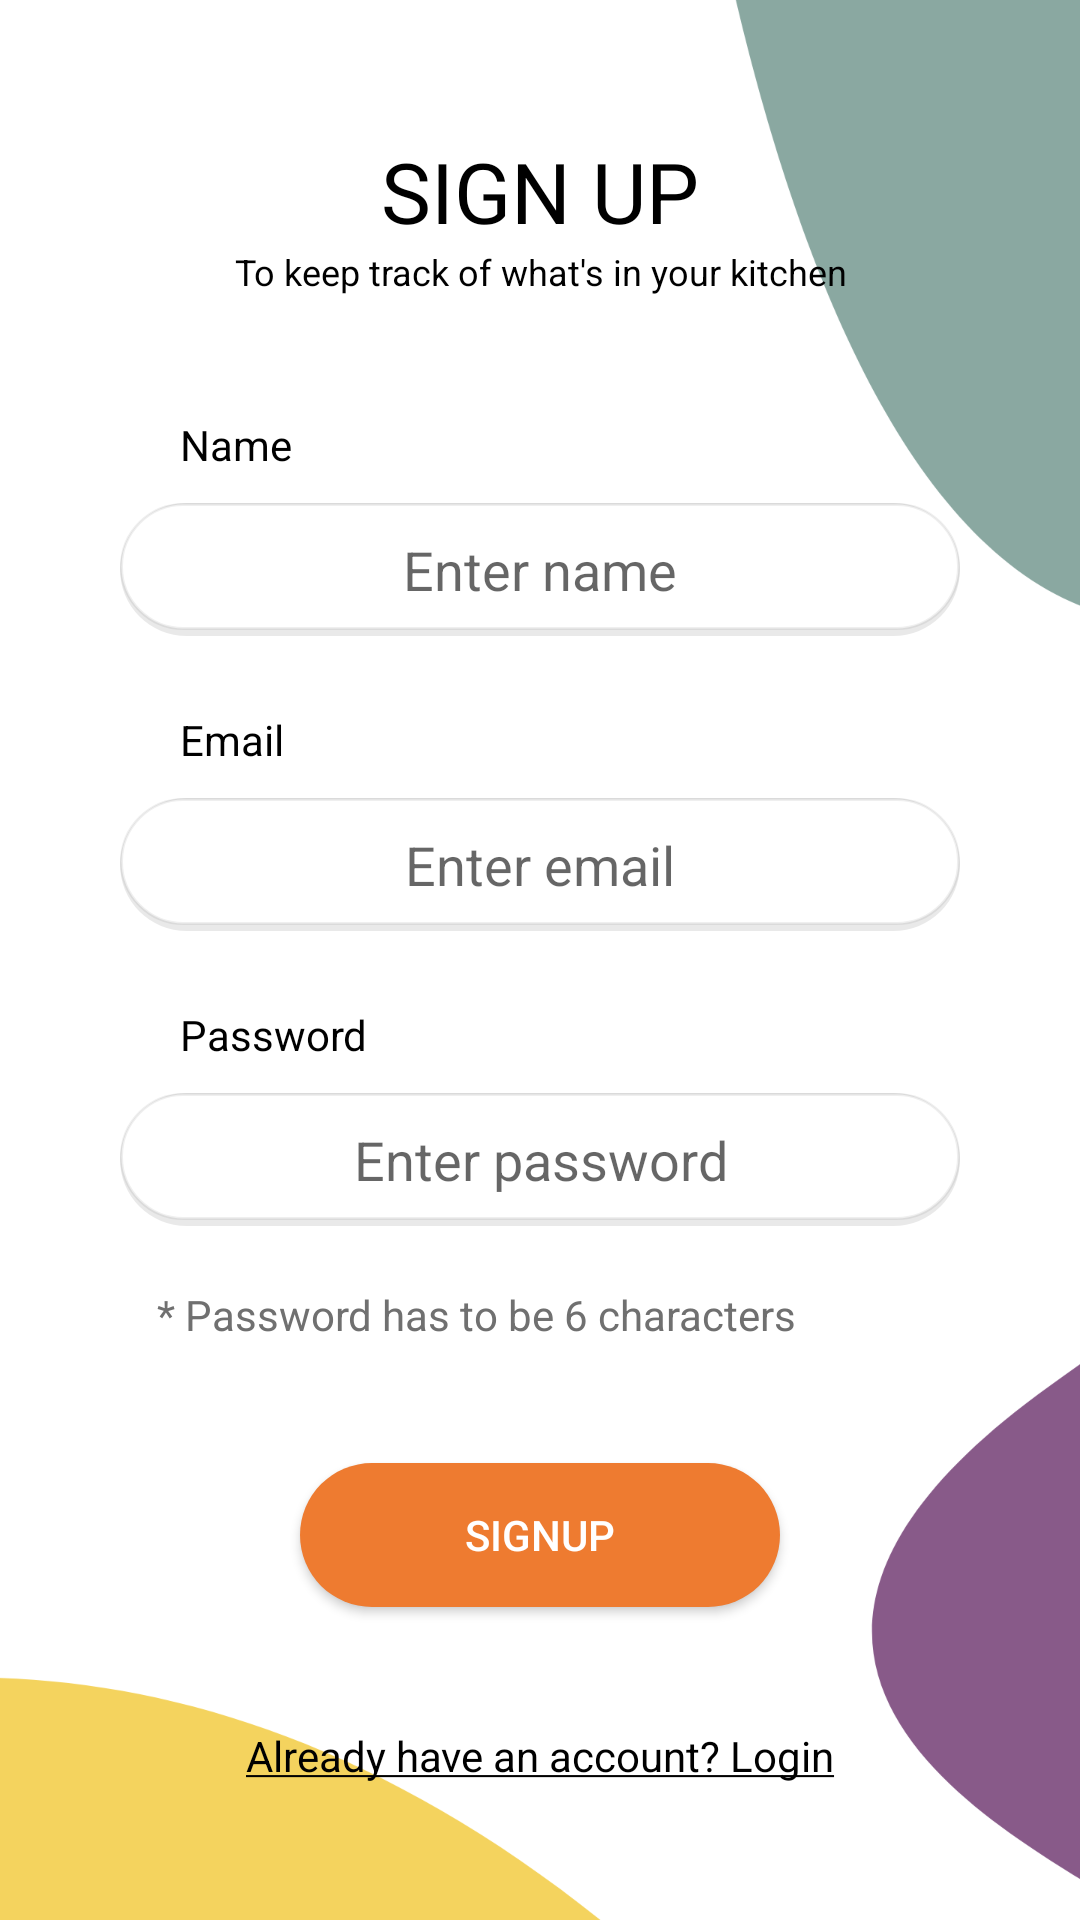

Here is an Android app screen rendered from its layout file. Give the layout XML and the strings, colors and styles it references.
<!-- AndroidManifest.xml: application theme Theme.Design.Light.NoActionBar -->
<!-- res/layout/activity_register.xml -->
<?xml version="1.0" encoding="utf-8"?>
<LinearLayout
    xmlns:android="http://schemas.android.com/apk/res/android"
    xmlns:tools="http://schemas.android.com/tools"
    android:layout_width="match_parent"
    android:layout_height="match_parent"
    android:orientation="vertical"
    android:gravity="center"
    android:background="@drawable/background"
    tools:context=".RegisterActivity">



    <TextView
        android:layout_width="match_parent"
        android:layout_height="wrap_content"
        android:text="@string/registerTitle"
        android:gravity="center"
        android:textColor="@color/black"
        android:textSize="28sp"/>

    <TextView
        android:layout_width="match_parent"
        android:layout_height="wrap_content"
        android:text="@string/subtitle"
        android:gravity="center"
        android:textColor="@color/black"
        android:textSize="12sp"/>

    
    <TextView
        android:layout_marginTop="40dp"
        android:layout_width="match_parent"
        android:layout_height="wrap_content"
        android:text="@string/nameLabel"
        android:textColor="@color/black"
        android:layout_marginLeft="40dp"
        android:layout_marginStart="40dp" />

    <EditText
        android:id="@+id/registerName"
        android:layout_width="match_parent"
        android:layout_height="wrap_content"
        android:layout_marginStart="40dp"
        android:layout_marginLeft="40dp"
        android:layout_marginTop="10dp"
        android:layout_marginEnd="40dp"
        android:layout_marginRight="40dp"
        android:gravity="center"
        android:padding="10dp"
        android:hint="@string/nameHint"
        android:inputType="textEmailAddress"
        android:background="@drawable/default_border"
        android:autofillHints="" />

    
    <TextView
        android:layout_marginTop="25dp"
        android:layout_width="match_parent"
        android:layout_height="wrap_content"
        android:text="@string/emailLabel"
        android:textColor="@color/black"
        android:layout_marginLeft="40dp"
        android:layout_marginStart="40dp" />

    <EditText
        android:id="@+id/registerEmail"
        android:layout_width="match_parent"
        android:layout_height="wrap_content"
        android:layout_marginStart="40dp"
        android:layout_marginLeft="40dp"
        android:layout_marginTop="10dp"
        android:layout_marginEnd="40dp"
        android:layout_marginRight="40dp"
        android:gravity="center"
        android:padding="10dp"
        android:hint="@string/emailHint"
        android:inputType="textEmailAddress"
        android:background="@drawable/default_border"
        android:autofillHints="" />

    
    <TextView
        android:layout_width="match_parent"
        android:layout_height="wrap_content"
        android:text="@string/passwordLabel"
        android:layout_marginTop="25dp"
        android:textColor="@color/black"
        android:layout_marginLeft="40dp"
        android:layout_marginStart="40dp" />

    <EditText
        android:id="@+id/registerPassword"
        android:layout_width="match_parent"
        android:layout_height="wrap_content"
        android:layout_marginTop="10dp"
        android:layout_marginStart="40dp"
        android:layout_marginLeft="40dp"
        android:layout_marginEnd="40dp"
        android:layout_marginRight="40dp"
        android:gravity="center"
        android:padding="10dp"
        android:hint="@string/passwordHint"
        android:inputType="textPassword"
        android:background="@drawable/default_border"
        android:autofillHints="" />

    <TextView
        android:layout_marginTop="20dp"
        android:layout_width="match_parent"
        android:layout_height="wrap_content"
        android:text="@string/requirement"
        android:textColor="@color/gray"
        android:layout_marginLeft="35dp"
        android:layout_marginStart="35dp" />

    
    <Button
        android:id="@+id/registerButton"
        android:layout_width="match_parent"
        android:layout_height="wrap_content"
        android:layout_marginTop="40dp"
        android:layout_marginStart="100dp"
        android:layout_marginLeft="100dp"
        android:layout_marginEnd="100dp"
        android:layout_marginRight="100dp"
        android:text="@string/register"
        android:textColor="@color/white"
        android:background="@drawable/button_design"
        />

    
    <TextView
        android:id="@+id/loginLink"
        android:layout_width="match_parent"
        android:layout_height="wrap_content"
        android:layout_marginTop="40dp"
        android:text="@string/already"
        android:gravity="center"
        android:textColor="@color/black"/>

</LinearLayout>
<!-- resources referenced by this layout -->
<resources>
  <color name="black">#FF000000</color>
  <color name="gray">#707070</color>
  <color name="white">#FFFFFFFF</color>
  <!-- drawable background: png bitmap (drawable, 97660 bytes) -->
  <!-- drawable button_design (drawable) -->
  <?xml version="1.0" encoding="utf-8"?>
  <shape xmlns:android="http://schemas.android.com/apk/res/android"
      android:shape="rectangle"
      >
  
      <stroke
  
          />
  
      <solid android:color="@color/orange" />
  
      <corners android:radius="30dp" />
  </shape>
  <!-- drawable default_border (drawable) -->
  <?xml version="1.0" encoding="utf-8"?>
  <layer-list xmlns:android="http://schemas.android.com/apk/res/android">
      <item>
          <shape android:shape="rectangle">
              <solid android:color="#16000000"/>
              <corners android:radius="30dp" />
          </shape>
      </item>
  
      <item
          android:left="0dp"
          android:right="0dp"
          android:top="0dp"
          android:bottom="2dp">
          <shape android:shape="rectangle">
              <stroke
                  android:width="1dp"
                  android:color="#10000000" />
  
              <solid android:color="@android:color/white"/>
              <corners android:radius="30dp" />
          </shape>
      </item>
  </layer-list>
  <string name="already"><u>Already have an account? Login</u></string>
  <string name="emailHint">Enter email</string>
  <string name="emailLabel">Email</string>
  <string name="nameHint">Enter name</string>
  <string name="nameLabel">Name</string>
  <string name="passwordHint">Enter password</string>
  <string name="passwordLabel">Password</string>
  <string name="register">SIGNUP</string>
  <string name="registerTitle">SIGN UP</string>
  <string name="requirement">*  Password has to be 6 characters</string>
  <string name="subtitle">To keep track of what\'s in your kitchen</string>
  <color name="orange">#ee7b30</color>
</resources>
